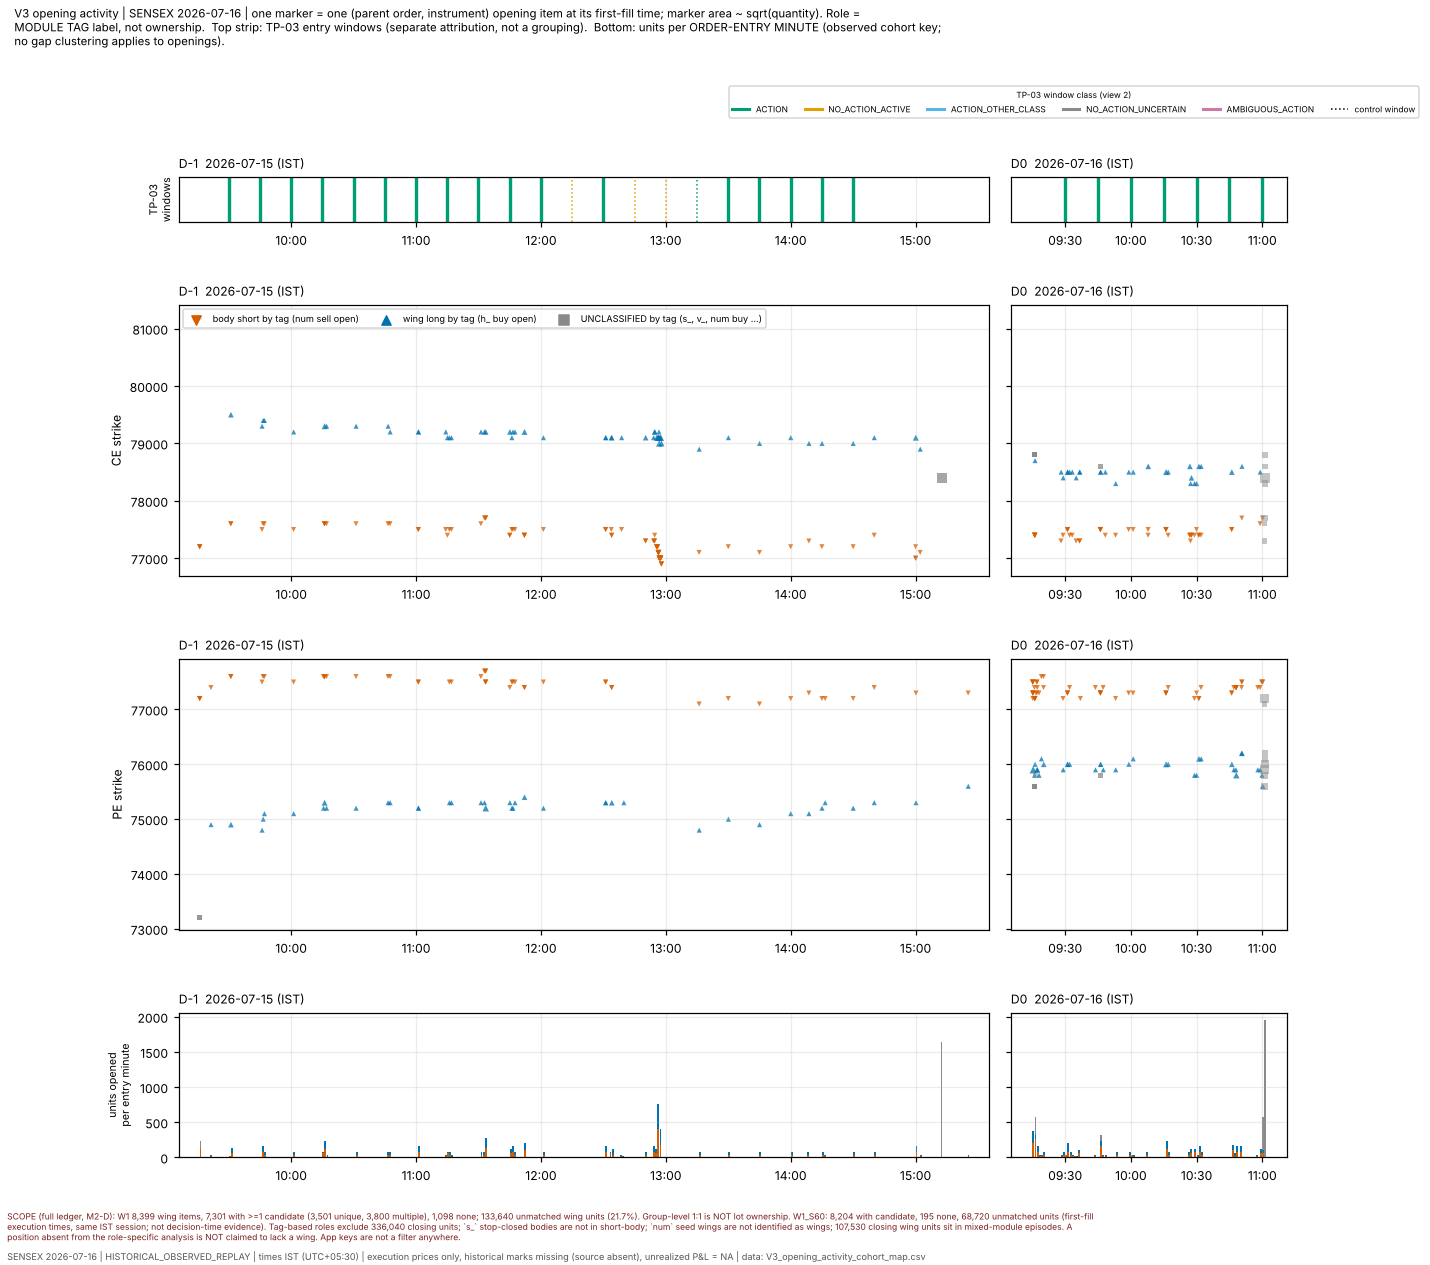

The table this chart was drawn from, first rows:
item_key, parent_order_id, instrument_id, right, strike, module_tag, side, tag_role, quantity, first_fill_ts_ist, first_fill_ts_utc_s, session_ist, d_label, order_entry_minute_ist, tp03_event_class
11019253|SENSEX|2026-07-16|CE|81200, 11019253, SENSEX|2026-07-16|CE|81200, CE, 81200, num, 1, UNCLASSIFIED(num,BUY), 20, 2026-07-15 09:16:00, 1784087160, 2026-07-15, D-1, 2026-07-15 09:16:00, NOT_LISTED_BY_TP03_AS_OFF_WINDOW
11019302|SENSEX|2026-07-16|PE|73200, 11019302, SENSEX|2026-07-16|PE|73200, PE, 73200, num, 1, UNCLASSIFIED(num,BUY), 20, 2026-07-15 09:16:01, 1784087161, 2026-07-15, D-1, 2026-07-15 09:16:00, NOT_LISTED_BY_TP03_AS_OFF_WINDOW
11019365|SENSEX|2026-07-16|CE|81200, 11019365, SENSEX|2026-07-16|CE|81200, CE, 81200, num, 1, UNCLASSIFIED(num,BUY), 20, 2026-07-15 09:16:01, 1784087161, 2026-07-15, D-1, 2026-07-15 09:16:00, NOT_LISTED_BY_TP03_AS_OFF_WINDOW
11019414|SENSEX|2026-07-16|PE|73200, 11019414, SENSEX|2026-07-16|PE|73200, PE, 73200, num, 1, UNCLASSIFIED(num,BUY), 20, 2026-07-15 09:16:02, 1784087162, 2026-07-15, D-1, 2026-07-15 09:16:00, NOT_LISTED_BY_TP03_AS_OFF_WINDOW
11019448|SENSEX|2026-07-16|CE|77200, 11019448, SENSEX|2026-07-16|CE|77200, CE, 77200, num, -1, BODY_SHORT_BY_TAG, 20, 2026-07-15 09:16:02, 1784087162, 2026-07-15, D-1, 2026-07-15 09:16:00, INITIAL_ENTRY
11019467|SENSEX|2026-07-16|PE|77200, 11019467, SENSEX|2026-07-16|PE|77200, PE, 77200, num, -1, BODY_SHORT_BY_TAG, 20, 2026-07-15 09:16:02, 1784087162, 2026-07-15, D-1, 2026-07-15 09:16:00, INITIAL_ENTRY
11019572|SENSEX|2026-07-16|CE|77200, 11019572, SENSEX|2026-07-16|CE|77200, CE, 77200, num, -1, BODY_SHORT_BY_TAG, 20, 2026-07-15 09:16:03, 1784087163, 2026-07-15, D-1, 2026-07-15 09:16:00, INITIAL_ENTRY
11019612|SENSEX|2026-07-16|PE|77200, 11019612, SENSEX|2026-07-16|PE|77200, PE, 77200, num, -1, BODY_SHORT_BY_TAG, 20, 2026-07-15 09:16:03, 1784087163, 2026-07-15, D-1, 2026-07-15 09:16:00, INITIAL_ENTRY
11019654|SENSEX|2026-07-16|CE|81200, 11019654, SENSEX|2026-07-16|CE|81200, CE, 81200, num, 1, UNCLASSIFIED(num,BUY), 20, 2026-07-15 09:16:06, 1784087166, 2026-07-15, D-1, 2026-07-15 09:16:00, NOT_LISTED_BY_TP03_AS_OFF_WINDOW
11019705|SENSEX|2026-07-16|PE|73200, 11019705, SENSEX|2026-07-16|PE|73200, PE, 73200, num, 1, UNCLASSIFIED(num,BUY), 20, 2026-07-15 09:16:07, 1784087167, 2026-07-15, D-1, 2026-07-15 09:16:00, NOT_LISTED_BY_TP03_AS_OFF_WINDOW
11019766|SENSEX|2026-07-16|CE|77200, 11019766, SENSEX|2026-07-16|CE|77200, CE, 77200, num, -1, BODY_SHORT_BY_TAG, 20, 2026-07-15 09:16:08, 1784087168, 2026-07-15, D-1, 2026-07-15 09:16:00, INITIAL_ENTRY
11019807|SENSEX|2026-07-16|PE|77200, 11019807, SENSEX|2026-07-16|PE|77200, PE, 77200, num, -1, BODY_SHORT_BY_TAG, 20, 2026-07-15 09:16:08, 1784087168, 2026-07-15, D-1, 2026-07-15 09:16:00, INITIAL_ENTRY
11019847|SENSEX|2026-07-16|PE|77400, 11019847, SENSEX|2026-07-16|PE|77400, PE, 77400, num, -1, BODY_SHORT_BY_TAG, 20, 2026-07-15 09:21:27, 1784087487, 2026-07-15, D-1, 2026-07-15 09:21:00, OFF_WINDOW_ACTION
h_15035130050844|SENSEX|2026-07-16|PE|74…, h_15035130050844, SENSEX|2026-07-16|PE|74900, PE, 74900, h_, 1, WING_LONG_BY_TAG, 20, 2026-07-15 09:21:30, 1784087490, 2026-07-15, D-1, 2026-07-15 09:21:00, NOT_LISTED_BY_TP03_AS_OFF_WINDOW
11020165|SENSEX|2026-07-16|CE|77600, 11020165, SENSEX|2026-07-16|CE|77600, CE, 77600, num, -1, BODY_SHORT_BY_TAG, 20, 2026-07-15 09:31:00, 1784088060, 2026-07-15, D-1, 2026-07-15 09:30:00, NOT_LISTED_BY_TP03_AS_OFF_WINDOW
11020230|SENSEX|2026-07-16|CE|77600, 11020230, SENSEX|2026-07-16|CE|77600, CE, 77600, num, -1, BODY_SHORT_BY_TAG, 20, 2026-07-15 09:31:01, 1784088061, 2026-07-15, D-1, 2026-07-15 09:31:00, NOT_LISTED_BY_TP03_AS_OFF_WINDOW
11020234|SENSEX|2026-07-16|PE|77600, 11020234, SENSEX|2026-07-16|PE|77600, PE, 77600, num, -1, BODY_SHORT_BY_TAG, 20, 2026-07-15 09:31:01, 1784088061, 2026-07-15, D-1, 2026-07-15 09:31:00, NOT_LISTED_BY_TP03_AS_OFF_WINDOW
11020304|SENSEX|2026-07-16|PE|77600, 11020304, SENSEX|2026-07-16|PE|77600, PE, 77600, num, -1, BODY_SHORT_BY_TAG, 20, 2026-07-15 09:31:02, 1784088062, 2026-07-15, D-1, 2026-07-15 09:31:00, NOT_LISTED_BY_TP03_AS_OFF_WINDOW
h_15040104603988|SENSEX|2026-07-16|PE|74…, h_15040104603988, SENSEX|2026-07-16|PE|74900, PE, 74900, h_, 1, WING_LONG_BY_TAG, 40, 2026-07-15 09:31:05, 1784088065, 2026-07-15, D-1, 2026-07-15 09:31:00, NOT_LISTED_BY_TP03_AS_OFF_WINDOW
h_15040104604092|SENSEX|2026-07-16|CE|79…, h_15040104604092, SENSEX|2026-07-16|CE|79500, CE, 79500, h_, 1, WING_LONG_BY_TAG, 40, 2026-07-15 09:31:05, 1784088065, 2026-07-15, D-1, 2026-07-15 09:31:00, NOT_LISTED_BY_TP03_AS_OFF_WINDOW
11020380|SENSEX|2026-07-16|CE|77500, 11020380, SENSEX|2026-07-16|CE|77500, CE, 77500, num, -1, BODY_SHORT_BY_TAG, 20, 2026-07-15 09:46:00, 1784088960, 2026-07-15, D-1, 2026-07-15 09:46:00, NOT_LISTED_BY_TP03_AS_OFF_WINDOW
11020438|SENSEX|2026-07-16|PE|77500, 11020438, SENSEX|2026-07-16|PE|77500, PE, 77500, num, -1, BODY_SHORT_BY_TAG, 20, 2026-07-15 09:46:00, 1784088960, 2026-07-15, D-1, 2026-07-15 09:46:00, NOT_LISTED_BY_TP03_AS_OFF_WINDOW
h_15041603157382|SENSEX|2026-07-16|PE|74…, h_15041603157382, SENSEX|2026-07-16|PE|74800, PE, 74800, h_, 1, WING_LONG_BY_TAG, 20, 2026-07-15 09:46:03, 1784088963, 2026-07-15, D-1, 2026-07-15 09:46:00, NOT_LISTED_BY_TP03_AS_OFF_WINDOW
h_15041603157527|SENSEX|2026-07-16|CE|79…, h_15041603157527, SENSEX|2026-07-16|CE|79300, CE, 79300, h_, 1, WING_LONG_BY_TAG, 20, 2026-07-15 09:46:03, 1784088963, 2026-07-15, D-1, 2026-07-15 09:46:00, NOT_LISTED_BY_TP03_AS_OFF_WINDOW
11020470|SENSEX|2026-07-16|CE|77600, 11020470, SENSEX|2026-07-16|CE|77600, CE, 77600, num, -1, BODY_SHORT_BY_TAG, 20, 2026-07-15 09:46:31, 1784088991, 2026-07-15, D-1, 2026-07-15 09:46:00, NOT_LISTED_BY_TP03_AS_OFF_WINDOW
11020520|SENSEX|2026-07-16|PE|77600, 11020520, SENSEX|2026-07-16|PE|77600, PE, 77600, num, -1, BODY_SHORT_BY_TAG, 20, 2026-07-15 09:46:32, 1784088992, 2026-07-15, D-1, 2026-07-15 09:46:00, NOT_LISTED_BY_TP03_AS_OFF_WINDOW
h_15041634697462|SENSEX|2026-07-16|PE|75…, h_15041634697462, SENSEX|2026-07-16|PE|75000, PE, 75000, h_, 1, WING_LONG_BY_TAG, 20, 2026-07-15 09:46:35, 1784088995, 2026-07-15, D-1, 2026-07-15 09:46:00, NOT_LISTED_BY_TP03_AS_OFF_WINDOW
h_15041634697563|SENSEX|2026-07-16|CE|79…, h_15041634697563, SENSEX|2026-07-16|CE|79400, CE, 79400, h_, 1, WING_LONG_BY_TAG, 20, 2026-07-15 09:46:35, 1784088995, 2026-07-15, D-1, 2026-07-15 09:46:00, NOT_LISTED_BY_TP03_AS_OFF_WINDOW
11020566|SENSEX|2026-07-16|CE|77600, 11020566, SENSEX|2026-07-16|CE|77600, CE, 77600, num, -1, BODY_SHORT_BY_TAG, 20, 2026-07-15 09:47:06, 1784089026, 2026-07-15, D-1, 2026-07-15 09:47:00, NOT_LISTED_BY_TP03_AS_OFF_WINDOW
11020616|SENSEX|2026-07-16|PE|77600, 11020616, SENSEX|2026-07-16|PE|77600, PE, 77600, num, -1, BODY_SHORT_BY_TAG, 20, 2026-07-15 09:47:07, 1784089027, 2026-07-15, D-1, 2026-07-15 09:47:00, NOT_LISTED_BY_TP03_AS_OFF_WINDOW
h_15041710049296|SENSEX|2026-07-16|PE|75…, h_15041710049296, SENSEX|2026-07-16|PE|75100, PE, 75100, h_, 1, WING_LONG_BY_TAG, 20, 2026-07-15 09:47:10, 1784089030, 2026-07-15, D-1, 2026-07-15 09:47:00, NOT_LISTED_BY_TP03_AS_OFF_WINDOW
h_15041710049389|SENSEX|2026-07-16|CE|79…, h_15041710049389, SENSEX|2026-07-16|CE|79400, CE, 79400, h_, 1, WING_LONG_BY_TAG, 20, 2026-07-15 09:47:10, 1784089030, 2026-07-15, D-1, 2026-07-15 09:47:00, NOT_LISTED_BY_TP03_AS_OFF_WINDOW
11020665|SENSEX|2026-07-16|CE|77500, 11020665, SENSEX|2026-07-16|CE|77500, CE, 77500, num, -1, BODY_SHORT_BY_TAG, 20, 2026-07-15 10:01:10, 1784089870, 2026-07-15, D-1, 2026-07-15 10:01:00, NOT_LISTED_BY_TP03_AS_OFF_WINDOW
11020717|SENSEX|2026-07-16|PE|77500, 11020717, SENSEX|2026-07-16|PE|77500, PE, 77500, num, -1, BODY_SHORT_BY_TAG, 20, 2026-07-15 10:01:10, 1784089870, 2026-07-15, D-1, 2026-07-15 10:01:00, NOT_LISTED_BY_TP03_AS_OFF_WINDOW
h_15043112933372|SENSEX|2026-07-16|PE|75…, h_15043112933372, SENSEX|2026-07-16|PE|75100, PE, 75100, h_, 1, WING_LONG_BY_TAG, 20, 2026-07-15 10:01:13, 1784089873, 2026-07-15, D-1, 2026-07-15 10:01:00, NOT_LISTED_BY_TP03_AS_OFF_WINDOW
h_15043112933521|SENSEX|2026-07-16|CE|79…, h_15043112933521, SENSEX|2026-07-16|CE|79200, CE, 79200, h_, 1, WING_LONG_BY_TAG, 20, 2026-07-15 10:01:13, 1784089873, 2026-07-15, D-1, 2026-07-15 10:01:00, NOT_LISTED_BY_TP03_AS_OFF_WINDOW
11020762|SENSEX|2026-07-16|PE|77600, 11020762, SENSEX|2026-07-16|PE|77600, PE, 77600, num, -1, BODY_SHORT_BY_TAG, 20, 2026-07-15 10:15:32, 1784090732, 2026-07-15, D-1, 2026-07-15 10:15:00, NOT_LISTED_BY_TP03_AS_OFF_WINDOW
h_15044535208901|SENSEX|2026-07-16|PE|75…, h_15044535208901, SENSEX|2026-07-16|PE|75200, PE, 75200, h_, 1, WING_LONG_BY_TAG, 20, 2026-07-15 10:15:35, 1784090735, 2026-07-15, D-1, 2026-07-15 10:15:00, NOT_LISTED_BY_TP03_AS_OFF_WINDOW
11020811|SENSEX|2026-07-16|CE|77600, 11020811, SENSEX|2026-07-16|CE|77600, CE, 77600, num, -1, BODY_SHORT_BY_TAG, 20, 2026-07-15 10:15:59, 1784090759, 2026-07-15, D-1, 2026-07-15 10:15:00, NOT_LISTED_BY_TP03_AS_OFF_WINDOW
11020863|SENSEX|2026-07-16|PE|77600, 11020863, SENSEX|2026-07-16|PE|77600, PE, 77600, num, -1, BODY_SHORT_BY_TAG, 20, 2026-07-15 10:16:00, 1784090760, 2026-07-15, D-1, 2026-07-15 10:15:00, NOT_LISTED_BY_TP03_AS_OFF_WINDOW
11020890|SENSEX|2026-07-16|CE|77600, 11020890, SENSEX|2026-07-16|CE|77600, CE, 77600, num, -1, BODY_SHORT_BY_TAG, 20, 2026-07-15 10:16:01, 1784090761, 2026-07-15, D-1, 2026-07-15 10:16:00, NOT_LISTED_BY_TP03_AS_OFF_WINDOW
11020926|SENSEX|2026-07-16|CE|77600, 11020926, SENSEX|2026-07-16|CE|77600, CE, 77600, num, -1, BODY_SHORT_BY_TAG, 20, 2026-07-15 10:16:01, 1784090761, 2026-07-15, D-1, 2026-07-15 10:16:00, NOT_LISTED_BY_TP03_AS_OFF_WINDOW
11020966|SENSEX|2026-07-16|PE|77600, 11020966, SENSEX|2026-07-16|PE|77600, PE, 77600, num, -1, BODY_SHORT_BY_TAG, 20, 2026-07-15 10:16:01, 1784090761, 2026-07-15, D-1, 2026-07-15 10:16:00, NOT_LISTED_BY_TP03_AS_OFF_WINDOW
11021030|SENSEX|2026-07-16|PE|77600, 11021030, SENSEX|2026-07-16|PE|77600, PE, 77600, num, -1, BODY_SHORT_BY_TAG, 20, 2026-07-15 10:16:02, 1784090762, 2026-07-15, D-1, 2026-07-15 10:16:00, NOT_LISTED_BY_TP03_AS_OFF_WINDOW
h_15044605124439|SENSEX|2026-07-16|PE|75…, h_15044605124439, SENSEX|2026-07-16|PE|75300, PE, 75300, h_, 1, WING_LONG_BY_TAG, 60, 2026-07-15 10:16:05, 1784090765, 2026-07-15, D-1, 2026-07-15 10:16:00, NOT_LISTED_BY_TP03_AS_OFF_WINDOW
h_15044605124552|SENSEX|2026-07-16|CE|79…, h_15044605124552, SENSEX|2026-07-16|CE|79300, CE, 79300, h_, 1, WING_LONG_BY_TAG, 60, 2026-07-15 10:16:05, 1784090765, 2026-07-15, D-1, 2026-07-15 10:16:00, NOT_LISTED_BY_TP03_AS_OFF_WINDOW
11021083|SENSEX|2026-07-16|CE|77600, 11021083, SENSEX|2026-07-16|CE|77600, CE, 77600, num, -1, BODY_SHORT_BY_TAG, 20, 2026-07-15 10:16:58, 1784090818, 2026-07-15, D-1, 2026-07-15 10:16:00, NOT_LISTED_BY_TP03_AS_OFF_WINDOW
11021131|SENSEX|2026-07-16|PE|77600, 11021131, SENSEX|2026-07-16|PE|77600, PE, 77600, num, -1, BODY_SHORT_BY_TAG, 20, 2026-07-15 10:16:59, 1784090819, 2026-07-15, D-1, 2026-07-15 10:16:00, NOT_LISTED_BY_TP03_AS_OFF_WINDOW
h_15044701960654|SENSEX|2026-07-16|PE|75…, h_15044701960654, SENSEX|2026-07-16|PE|75200, PE, 75200, h_, 1, WING_LONG_BY_TAG, 20, 2026-07-15 10:17:02, 1784090822, 2026-07-15, D-1, 2026-07-15 10:17:00, NOT_LISTED_BY_TP03_AS_OFF_WINDOW
h_15044701960809|SENSEX|2026-07-16|CE|79…, h_15044701960809, SENSEX|2026-07-16|CE|79300, CE, 79300, h_, 1, WING_LONG_BY_TAG, 20, 2026-07-15 10:17:02, 1784090822, 2026-07-15, D-1, 2026-07-15 10:17:00, NOT_LISTED_BY_TP03_AS_OFF_WINDOW
11021193|SENSEX|2026-07-16|CE|77600, 11021193, SENSEX|2026-07-16|CE|77600, CE, 77600, num, -1, BODY_SHORT_BY_TAG, 20, 2026-07-15 10:31:10, 1784091670, 2026-07-15, D-1, 2026-07-15 10:31:00, NOT_LISTED_BY_TP03_AS_OFF_WINDOW
11021243|SENSEX|2026-07-16|PE|77600, 11021243, SENSEX|2026-07-16|PE|77600, PE, 77600, num, -1, BODY_SHORT_BY_TAG, 20, 2026-07-15 10:31:10, 1784091670, 2026-07-15, D-1, 2026-07-15 10:31:00, NOT_LISTED_BY_TP03_AS_OFF_WINDOW
h_15050113227263|SENSEX|2026-07-16|PE|75…, h_15050113227263, SENSEX|2026-07-16|PE|75200, PE, 75200, h_, 1, WING_LONG_BY_TAG, 20, 2026-07-15 10:31:13, 1784091673, 2026-07-15, D-1, 2026-07-15 10:31:00, NOT_LISTED_BY_TP03_AS_OFF_WINDOW
h_15050113227381|SENSEX|2026-07-16|CE|79…, h_15050113227381, SENSEX|2026-07-16|CE|79300, CE, 79300, h_, 1, WING_LONG_BY_TAG, 20, 2026-07-15 10:31:13, 1784091673, 2026-07-15, D-1, 2026-07-15 10:31:00, NOT_LISTED_BY_TP03_AS_OFF_WINDOW
11021283|SENSEX|2026-07-16|CE|77600, 11021283, SENSEX|2026-07-16|CE|77600, CE, 77600, num, -1, BODY_SHORT_BY_TAG, 20, 2026-07-15 10:46:32, 1784092592, 2026-07-15, D-1, 2026-07-15 10:46:00, NOT_LISTED_BY_TP03_AS_OFF_WINDOW
11021331|SENSEX|2026-07-16|PE|77600, 11021331, SENSEX|2026-07-16|PE|77600, PE, 77600, num, -1, BODY_SHORT_BY_TAG, 20, 2026-07-15 10:46:32, 1784092592, 2026-07-15, D-1, 2026-07-15 10:46:00, NOT_LISTED_BY_TP03_AS_OFF_WINDOW
h_15051635117883|SENSEX|2026-07-16|PE|75…, h_15051635117883, SENSEX|2026-07-16|PE|75300, PE, 75300, h_, 1, WING_LONG_BY_TAG, 20, 2026-07-15 10:46:35, 1784092595, 2026-07-15, D-1, 2026-07-15 10:46:00, NOT_LISTED_BY_TP03_AS_OFF_WINDOW
h_15051635117995|SENSEX|2026-07-16|CE|79…, h_15051635117995, SENSEX|2026-07-16|CE|79300, CE, 79300, h_, 1, WING_LONG_BY_TAG, 20, 2026-07-15 10:46:35, 1784092595, 2026-07-15, D-1, 2026-07-15 10:46:00, NOT_LISTED_BY_TP03_AS_OFF_WINDOW
11021378|SENSEX|2026-07-16|CE|77600, 11021378, SENSEX|2026-07-16|CE|77600, CE, 77600, num, -1, BODY_SHORT_BY_TAG, 20, 2026-07-15 10:47:31, 1784092651, 2026-07-15, D-1, 2026-07-15 10:47:00, NOT_LISTED_BY_TP03_AS_OFF_WINDOW
11021431|SENSEX|2026-07-16|PE|77600, 11021431, SENSEX|2026-07-16|PE|77600, PE, 77600, num, -1, BODY_SHORT_BY_TAG, 20, 2026-07-15 10:47:31, 1784092651, 2026-07-15, D-1, 2026-07-15 10:47:00, NOT_LISTED_BY_TP03_AS_OFF_WINDOW
... 392 more rows
